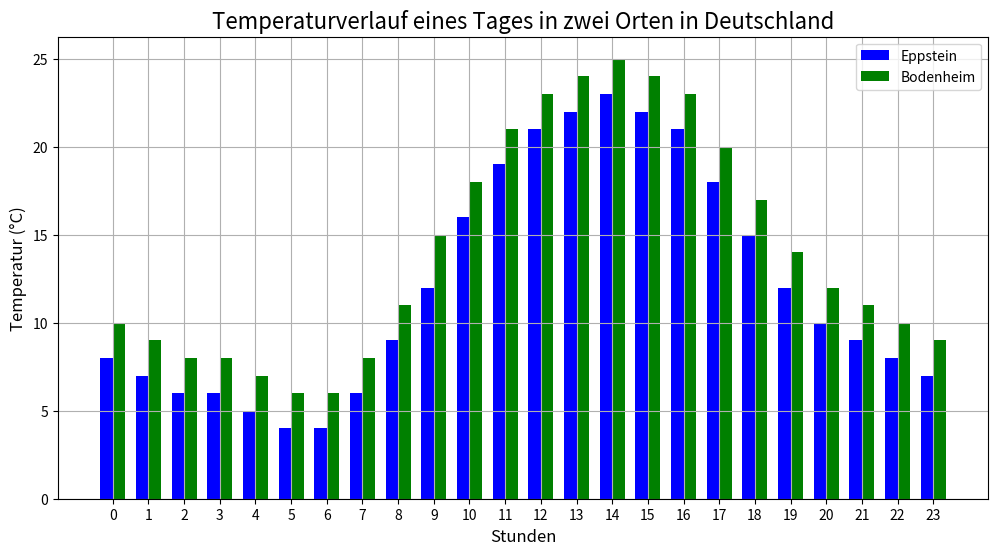

The matplotlib source for this figure:
import matplotlib.pyplot as plt
import numpy as np

# Hypothetische Temperaturdaten für zwei Orte
stunden = np.arange(0, 24, 1)  # Stunden von 0 bis 23 Uhr
temperaturen_ort1 = [8, 7, 6, 6, 5, 4, 4, 6, 9, 12, 16, 19, 21, 22, 23, 22, 21, 18, 15, 12, 10, 9, 8, 7]
temperaturen_ort2 = [10, 9, 8, 8, 7, 6, 6, 8, 11, 15, 18, 21, 23, 24, 25, 24, 23, 20, 17, 14, 12, 11, 10, 9]

# Balkenbreite und Positionen für die Balkendiagramme
bar_width = 0.35
index = np.arange(len(stunden))

# Erstellung des Plots
plt.figure(figsize=(12, 6))

# Balkendiagramme für die beiden Orte
plt.bar(index, temperaturen_ort1, bar_width, label='Eppstein', color='b')
plt.bar(index + bar_width, temperaturen_ort2, bar_width, label='Bodenheim', color='g')

# Titel und Achsenbeschriftung
plt.title('Temperaturverlauf eines Tages in zwei Orten in Deutschland', fontsize=16)
plt.xlabel('Stunden', fontsize=12)
plt.ylabel('Temperatur (°C)', fontsize=12)

# Stunden auf der x-Achse
plt.xticks(index + bar_width / 2, stunden)

# Gitter hinzufügen
plt.grid(True)

# Legende anzeigen
plt.legend()

# Zeige den Plot
plt.show()
